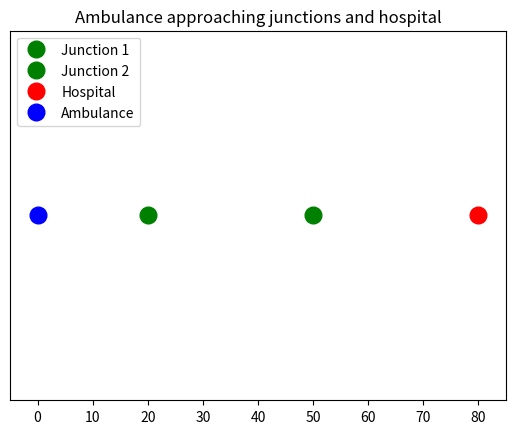

Here is the Python script that generated this plot:
import matplotlib.pyplot as plt
import matplotlib.animation as animation
import numpy as np
import time

# Positions (x-coordinates) of points on a line (1D for simplicity)
ambulance_pos = 0
junction_1_pos = 20
junction_2_pos = 50
hospital_pos = 80

speed = 2  # units per second (simulated speed)
signal_advance_time = 10  # seconds before arrival to send signal

# Flags to check if signals sent
signal_sent_j1 = False
signal_sent_j2 = False

fig, ax = plt.subplots()
ax.set_xlim(-5, 85)
ax.set_ylim(-5, 5)
ax.get_yaxis().set_visible(False)
ax.set_title("Ambulance approaching junctions and hospital")

# Plot fixed points
junction1_dot, = ax.plot(junction_1_pos, 0, 'go', markersize=12, label='Junction 1')
junction2_dot, = ax.plot(junction_2_pos, 0, 'go', markersize=12, label='Junction 2')
hospital_dot, = ax.plot(hospital_pos, 0, 'ro', markersize=12, label='Hospital')
ambulance_dot, = ax.plot(ambulance_pos, 0, 'bo', markersize=12, label='Ambulance')

ax.legend(loc='upper left')

start_time = time.time()

def send_signal(junction_name):
    print(f"Signal sent to {junction_name}: Clearing traffic!")
    # Simulate junction clearing traffic here if needed

def update(frame):
    global ambulance_pos, signal_sent_j1, signal_sent_j2
    elapsed = frame  # Using frame as elapsed seconds for simplicity

    # Ambulance moves forward
    ambulance_pos = speed * elapsed

    # Update ambulance position (x and y must be sequences)
    ambulance_dot.set_data([ambulance_pos], [0])

    # Calculate ETA to junction 1 and 2
    eta_j1 = (junction_1_pos - ambulance_pos) / speed
    eta_j2 = (junction_2_pos - ambulance_pos) / speed

    # Send signal 10 seconds before arrival to junction 1
    if not signal_sent_j1 and eta_j1 <= signal_advance_time and ambulance_pos < junction_1_pos:
        send_signal("Junction 1")
        signal_sent_j1 = True
        junction1_dot.set_color('yellow')  # Indicate traffic cleared

    # Send signal 10 seconds before arrival to junction 2
    if not signal_sent_j2 and eta_j2 <= signal_advance_time and ambulance_pos < junction_2_pos:
        send_signal("Junction 2")
        signal_sent_j2 = True
        junction2_dot.set_color('yellow')

    # Stop animation after reaching hospital
    if ambulance_pos >= hospital_pos:
        print("Ambulance reached the hospital!")
        ani.event_source.stop()

    return ambulance_dot, junction1_dot, junction2_dot

ani = animation.FuncAnimation(fig, update, frames=np.arange(0, 50), interval=1000, blit=False)
plt.show()
